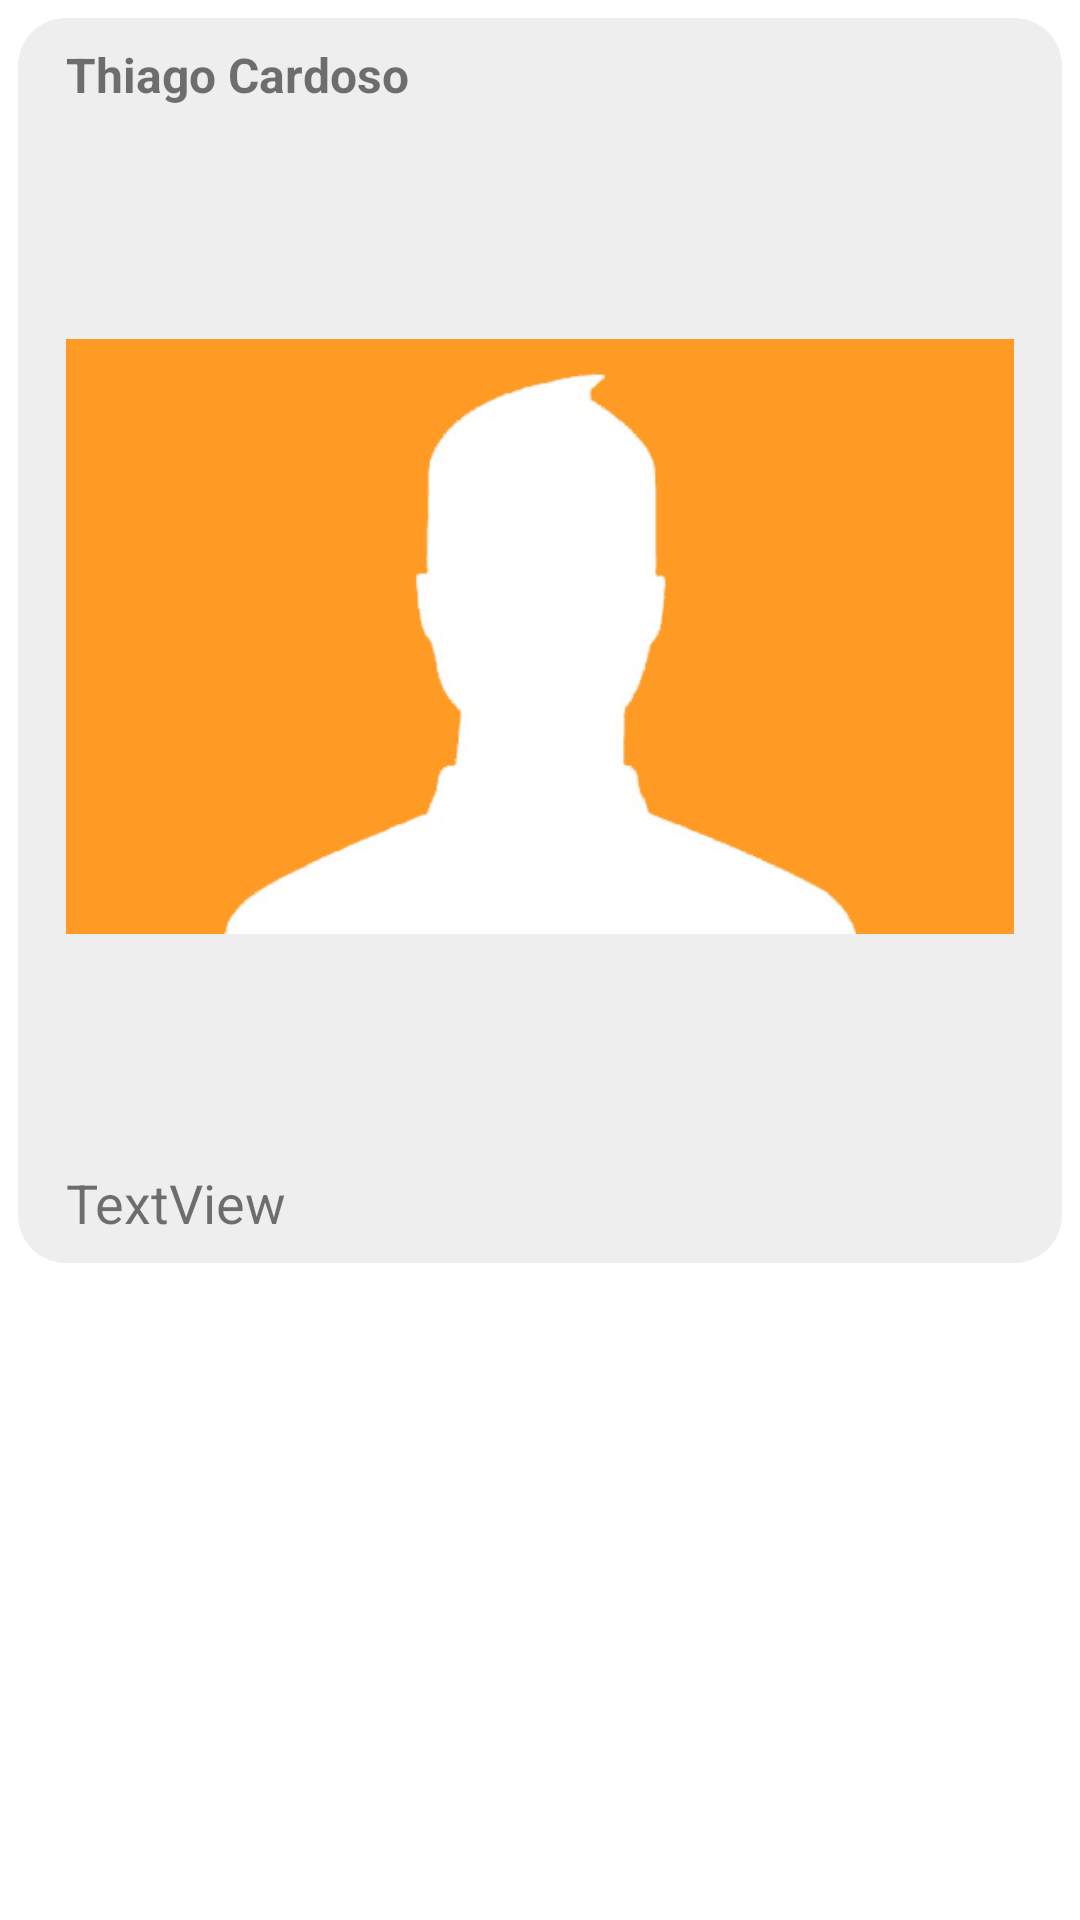

Layout XML and referenced resources for this Android screen:
<!-- AndroidManifest.xml: application theme Theme.DuckChat -->
<!-- res/layout/adapter_mensagem_destinatario.xml -->
<?xml version="1.0" encoding="utf-8"?>
<RelativeLayout
    xmlns:android="http://schemas.android.com/apk/res/android"
    xmlns:app="http://schemas.android.com/apk/res-auto"
    android:layout_width="match_parent"
    android:layout_height="wrap_content">

<LinearLayout
    android:layout_width="wrap_content"
    android:layout_height="wrap_content"
    android:layout_margin="6dp"
    android:background="@drawable/bg_balao"
    android:backgroundTint="@color/cinza_claro"
    android:orientation="vertical"
    android:layout_alignParentLeft="true">

    <TextView
        android:id="@+id/textNomeExibicao"
        android:layout_width="match_parent"
        android:layout_height="wrap_content"
        android:text="Thiago Cardoso"
        android:textSize="16sp"
        android:textStyle="bold" />

    <ImageView
        android:id="@+id/imageMensagemFoto"
        android:layout_width="wrap_content"
        android:layout_height="wrap_content"
        app:srcCompat="@drawable/padrao1" />

    <TextView
        android:id="@+id/textMensagemTexto"
        android:layout_width="match_parent"
        android:layout_height="wrap_content"
        android:text="TextView"
        android:textSize="18sp" />

</LinearLayout>

</RelativeLayout>
<!-- resources referenced by this layout -->
<resources>
  <color name="cinza_claro">#EEEEEE</color>
  <!-- drawable bg_balao (drawable) -->
  <?xml version="1.0" encoding="utf-8"?>
  <shape
      xmlns:android="http://schemas.android.com/apk/res/android">
  
      <solid android:color="@color/pato"/>
  
      <corners android:radius="16dp"/>
  
      <padding
          android:top="8dp"
          android:bottom="8dp"
          android:left="16dp"
          android:right="16dp"/>
  
  </shape>
  <!-- drawable padrao1: jpg bitmap (drawable-v24, 32992 bytes) -->
  <style name="Theme.DuckChat" parent="Theme.MaterialComponents.DayNight.NoActionBar">
          
          <item name="colorPrimary">@color/pato</item>
          <item name="colorPrimaryVariant">@color/le</item>
          <item name="colorOnPrimary">@color/white</item>
          
          <item name="colorSecondary">@color/white</item>
          <item name="colorSecondaryVariant">@color/cz</item>
          <item name="colorOnSecondary">@color/black</item>
          
          <item name="android:statusBarColor" tools:targetApi="l">?attr/colorPrimaryVariant</item>
          
      </style>
  <color name="pato">#FF9B24</color>
  <color name="le">#b5701e</color>
  <color name="white">#FFFFFFFF</color>
  <color name="cz">#c7c7c7</color>
  <color name="black">#FF000000</color>
</resources>
